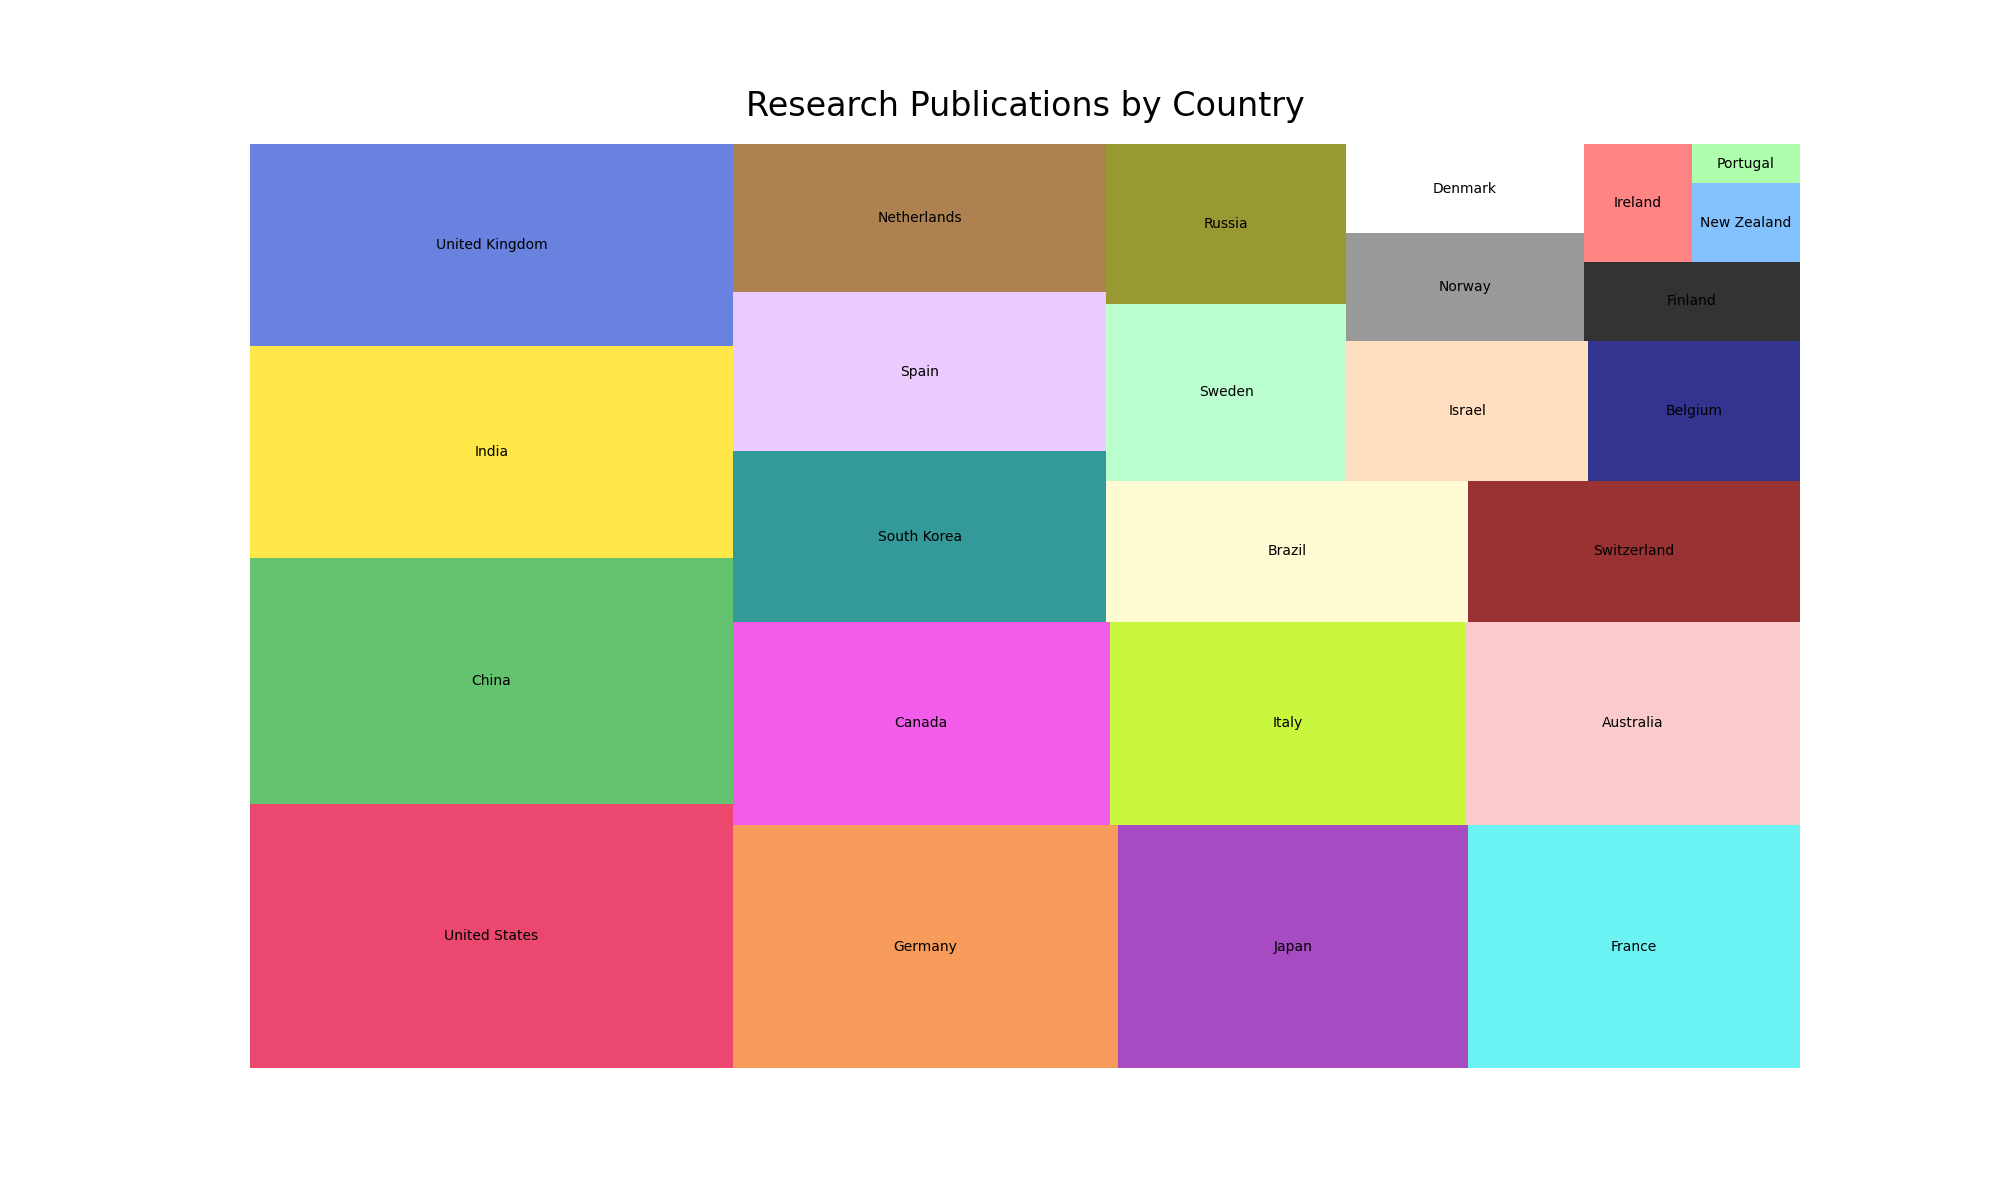

Data behind this chart, as committed beside it:
Country, PublicationCount
United States, 300
China, 280
India, 240
United Kingdom, 230
Germany, 220
Japan, 200
France, 190
Canada, 180
Italy, 170
Australia, 160
South Korea, 150
Spain, 140
Netherlands, 130
Brazil, 120
Switzerland, 110
Sweden, 100
Russia, 90
Israel, 80
Belgium, 70
Norway, 60
Denmark, 50
Finland, 40
Ireland, 30
New Zealand, 20
Portugal, 10
